Run: headless pygame with SDL's dummy video driver; simulated clock (each Clock.tick advances the game by its frame time, no real sleeping); random seed 0; keys injected as events and as key.get_pressed() state; no mouse input.
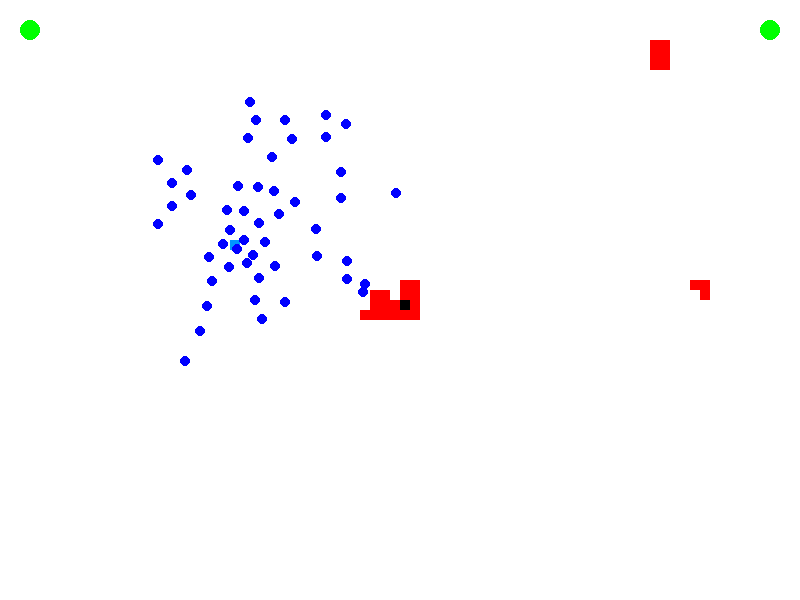
Frame 1 of 4 · flips 1–60 · no input
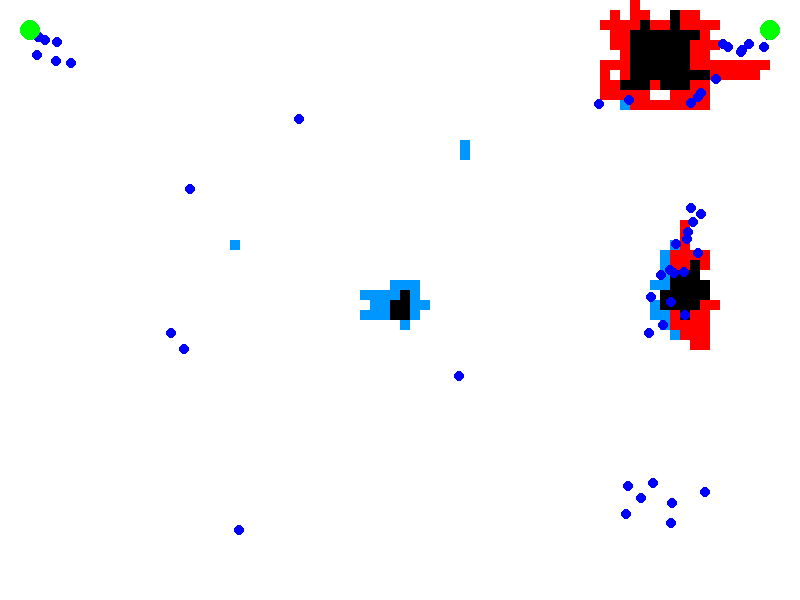
Frame 2 of 4 · flips 61–180 · tapped SPACE, RETURN · held RIGHT (→), D
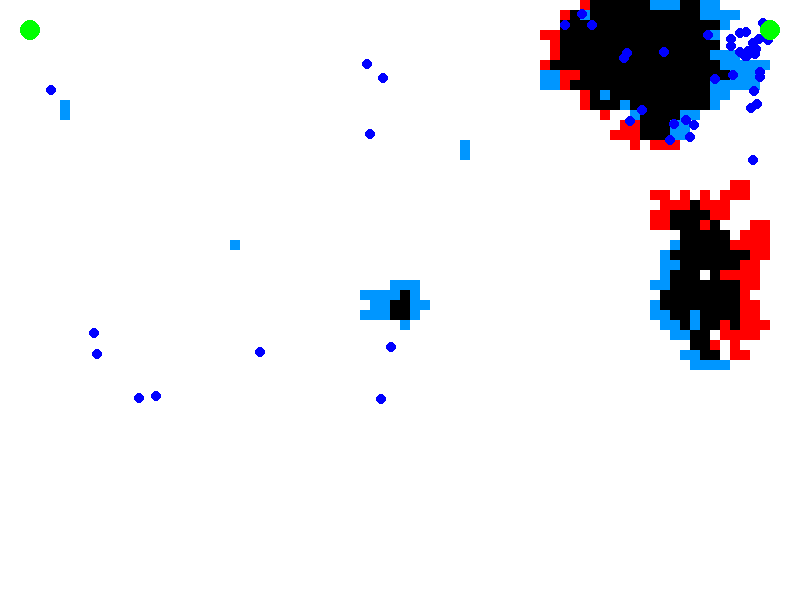
Frame 3 of 4 · flips 181–300 · held DOWN (↓), S
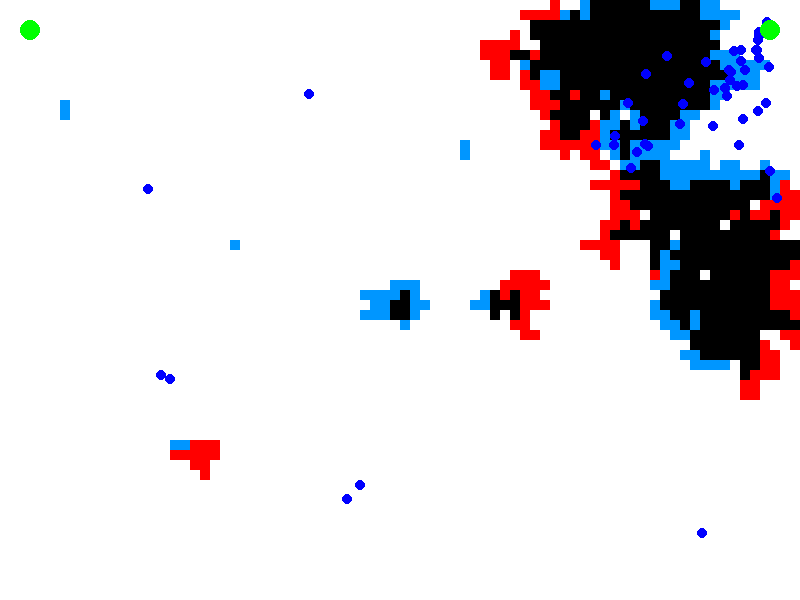
Frame 4 of 4 · flips 301–420 · held LEFT (←), A, UP (↑), W

The pygame program that drew these frames:

import pygame
import random

pygame.init()

WIDTH, HEIGHT = 800, 600
screen = pygame.display.set_mode((WIDTH, HEIGHT))
pygame.display.set_caption("Wildfire Extinguishing Boids")

WHITE = (255, 255, 255)  # Not burnt
RED = (255, 0, 0)        # Burning
BLACK = (0, 0, 0)        # Burnt
BLUE = (0, 0, 255)       # Extinguished
BLUE_LIGHT = (0, 150, 255)       # Extinguished

# Boid parameters
NUM_BOIDS = 50
MAX_SPEED = 5
MAX_FORCE = 0.4
MAX_FORCE_TARGET = 1.0
MAX_FORCE_WALL = 0.8
NEIGHBOR_RADIUS = 30
AVOID_RADIUS = 20
MAX_TARGETS = 20  # Maximum number of targets allowed on the map
TARGETS = []  # Two initial targets
SEARCH_RADIUS = 100
HOME_TARGETS = [
    pygame.math.Vector2(30, 30),  # Top-left corner
    pygame.math.Vector2(WIDTH - 30, 30)  # Bottom-right corner
]
TARGET_REACHED_RADIUS = 10  # Distance to consider a target reached

# Fire parameters
BURNING_DURATION = 60
RANDOM_IGNITION_PROB = 0.015
SPREAD_PROBABILITY = 0.02

# Grid dimensions (scaled to screen size)
CELL_SIZE = 10
GRID_WIDTH = WIDTH // CELL_SIZE
GRID_HEIGHT = HEIGHT // CELL_SIZE

# Initialize grid
grid = [[{"state": 0, "timer": 0} for _ in range(GRID_WIDTH)] for _ in range(GRID_HEIGHT)]

# Ignite initial fire at the center
grid[GRID_HEIGHT // 2][GRID_WIDTH // 2]["state"] = 1
grid[GRID_HEIGHT // 2][GRID_WIDTH // 2]["timer"] = BURNING_DURATION


class Boid:
    def __init__(self, x, y):
        self.position = pygame.math.Vector2(x, y)
        self.velocity = pygame.math.Vector2(random.uniform(0, 2), random.uniform(0, 2))
        self.heading_home = False  # State: True if heading to the home target

    def edges(self):
        margin = 50
        steer_force = pygame.math.Vector2(0, 0)

        if self.position.x < margin:
            steer_force.x = MAX_SPEED
        elif self.position.x > WIDTH - margin:
            steer_force.x = -MAX_SPEED
        if self.position.y < margin:
            steer_force.y = MAX_SPEED
        elif self.position.y > HEIGHT - margin:
            steer_force.y = -MAX_SPEED

        if steer_force.length() > 0:
            steer_force = (steer_force.normalize() * MAX_SPEED) - self.velocity
            steer_force = self.limit_force(steer_force, MAX_FORCE_WALL)

        self.velocity += steer_force

    def compute_behaviors(self, boids):
        align_sum = pygame.math.Vector2(0, 0)
        cohesion_sum = pygame.math.Vector2(0, 0)
        separation_sum = pygame.math.Vector2(0, 0)

        align_total = cohesion_total = separation_total = 0

        for boid in boids:
            if boid == self or boid.heading_home:
                continue

            distance = self.position.distance_to(boid.position)

            if distance < NEIGHBOR_RADIUS:
                align_sum += boid.velocity
                cohesion_sum += boid.position
                align_total += 1
                cohesion_total += 1

            if distance < AVOID_RADIUS and distance != 0:
                diff = self.position - boid.position
                diff /= distance
                separation_sum += diff
                separation_total += 1

        align_steering = self.calculate_steering(align_sum, align_total, normalize=True, force=MAX_FORCE*1.0)
        cohesion_steering = self.calculate_steering(cohesion_sum, cohesion_total, subtract_pos=True, force=MAX_FORCE*.5)
        separation_steering = self.calculate_steering(separation_sum, separation_total, normalize=True, force=MAX_FORCE*1.2)

        return align_steering, cohesion_steering, separation_steering

    def calculate_steering(self, vector_sum, total, normalize=False, subtract_pos=False, force=MAX_FORCE):
        if total > 0:
            vector_sum /= total
            if subtract_pos:
                vector_sum -= self.position
            if normalize:
                vector_sum = (vector_sum.normalize() * MAX_SPEED)
            vector_sum -= self.velocity
            vector_sum = self.limit_force(vector_sum, force)
        return vector_sum

    def limit_force(self, force, max_force=MAX_FORCE):
        if force.length() > max_force:
            force.scale_to_length(max_force)
        return force

    def target_behavior(self, target, force=MAX_FORCE_TARGET):
        desired = target - self.position
        if desired.length() > 0:
            desired = desired.normalize() * MAX_SPEED
        steering = desired - self.velocity
        steering = self.limit_force(steering, MAX_FORCE_TARGET)
        return steering

    def update(self, boids, grid):
        align_force, cohesion_force, separation_force = self.compute_behaviors(boids)

        # Initialize target_force to avoid UnboundLocalError
        target_force = pygame.math.Vector2(0, 0)

        # Determine the current target
        if not self.heading_home:
            # Combine forces for all targets
            closest_fire = None
            closest_distance = SEARCH_RADIUS

            # Find the closest target and set it as the target
            for row in range(GRID_HEIGHT):
                for col in range(GRID_WIDTH):
                    cell = grid[row][col]
                    if cell["state"] == 1:
                        cell_center = pygame.math.Vector2(col * CELL_SIZE + CELL_SIZE / 2,
                                                           row * CELL_SIZE + CELL_SIZE / 2)
                        distance = self.position.distance_to(cell_center)
                        if distance < closest_distance:
                            closest_distance = distance
                            closest_fire = cell_center

            if closest_fire is not None:
                target_force = self.target_behavior(closest_fire, MAX_FORCE_TARGET)

                # Extinguish fire if near the target
                if self.position.distance_to(closest_fire) < TARGET_REACHED_RADIUS:
                    col, row = int(closest_fire.x // CELL_SIZE), int(closest_fire.y // CELL_SIZE)
                    if 0 <= row < GRID_HEIGHT and 0 <= col < GRID_WIDTH and grid[row][col]["state"] == 1:
                        grid[row][col]["state"] = 3  # Extinguished
                        self.heading_home = True

        else:
            closest_home = min(HOME_TARGETS, key=lambda home: self.position.distance_to(home))
            target_force = self.target_behavior(closest_home)

            if self.position.distance_to(closest_home) < TARGET_REACHED_RADIUS:
                self.heading_home = False

        self.velocity += (
            align_force * MAX_FORCE +
            cohesion_force * MAX_FORCE +
            separation_force * MAX_FORCE * 3 +
            target_force
        )

        if self.velocity.length() > MAX_SPEED:
            self.velocity.scale_to_length(MAX_SPEED)
        self.position += self.velocity

    def draw(self):
        size = 5  # Radius of the circle representing the boid
        search_radius_color = (0, 0, 255, 50)  # Semi-transparent blue (alpha not used by pygame directly)

        # Draw their search radius
        # pygame.draw.circle(screen, (0, 0, 255), (int(self.position.x), int(self.position.y)), SEARCH_RADIUS, 1)

        # Draw the boid
        pygame.draw.circle(screen, BLUE, (int(self.position.x), int(self.position.y)), size)


def draw_grid():  # display.c
    # Draw the grid on the screen
    for row in range(GRID_HEIGHT):
        for col in range(GRID_WIDTH):
            cell = grid[row][col]
            if cell["state"] == 0:  # Not burnt
                color = WHITE
            elif cell["state"] == 1:  # Burning
                color = RED
            elif cell["state"] == 2:  # Burnt
                color = BLACK
            elif cell["state"] == 3:  # Extinguished
                color = BLUE_LIGHT
            pygame.draw.rect(screen, color, (col * CELL_SIZE, row * CELL_SIZE, CELL_SIZE, CELL_SIZE))


def update_grid():  # environment.c
    """Update the grid based on fire spread rules."""
    global grid  # Fix this
    new_grid = [[cell.copy() for cell in row] for row in grid]  # Deep copy of the grid
    for row in range(GRID_HEIGHT):
        for col in range(GRID_WIDTH):
            cell = grid[row][col]
            if cell["state"] == 1:  # If cell is burning
                # Decrease the burn timer
                new_grid[row][col]["timer"] -= 1
                if new_grid[row][col]["timer"] <= 0:
                    new_grid[row][col]["state"] = 2  # Turn burnt when timer ends

                # Spread fire to neighbors
                for dr, dc in [(-1, 0), (1, 0), (0, -1), (0, 1)]:  # Top, Bottom, Left, Right
                    nr, nc = row + dr, col + dc
                    if 0 <= nr < GRID_HEIGHT and 0 <= nc < GRID_WIDTH:
                        neighbor = grid[nr][nc]
                        if neighbor["state"] == 0:
                            # Base spread probability
                            spread_chance = SPREAD_PROBABILITY
                            # Spread fire based on probability
                            if random.random() < spread_chance:
                                new_grid[nr][nc]["state"] = 1
                                new_grid[nr][nc]["timer"] = BURNING_DURATION

    # Random ignition of new fires
    if random.random() < RANDOM_IGNITION_PROB:
        random_row = random.randint(3, GRID_HEIGHT - 3)
        random_col = random.randint(3, GRID_WIDTH - 3)
        if new_grid[random_row][random_col]["state"] == 0:  # Only ignite unburnt cells
            new_grid[random_row][random_col]["state"] = 1
            new_grid[random_row][random_col]["timer"] = BURNING_DURATION

    grid = new_grid  # Update the grid


def main():
    clock = pygame.time.Clock()
    boids = [Boid(random.randint(0, 200), random.randint(0, 200)) for _ in range(NUM_BOIDS)]

    # # Timer for spawning new targets
    # pygame.time.set_timer(pygame.USEREVENT, TARGET_SPAWN_INTERVAL)

    running = True
    while running:
        for event in pygame.event.get():
            if event.type == pygame.QUIT:
                running = False

        global grid
        update_grid()

        screen.fill(BLACK)
        draw_grid()
        # Update and draw boids
        for boid in boids:
            boid.edges()
            boid.update(boids, grid)
            boid.draw()

        for home in HOME_TARGETS:
            pygame.draw.circle(screen, (0, 255, 0), (int(home.x), int(home.y)), 10)

        pygame.display.flip()
        clock.tick(60)

    pygame.quit()


if __name__ == "__main__":
    main()
